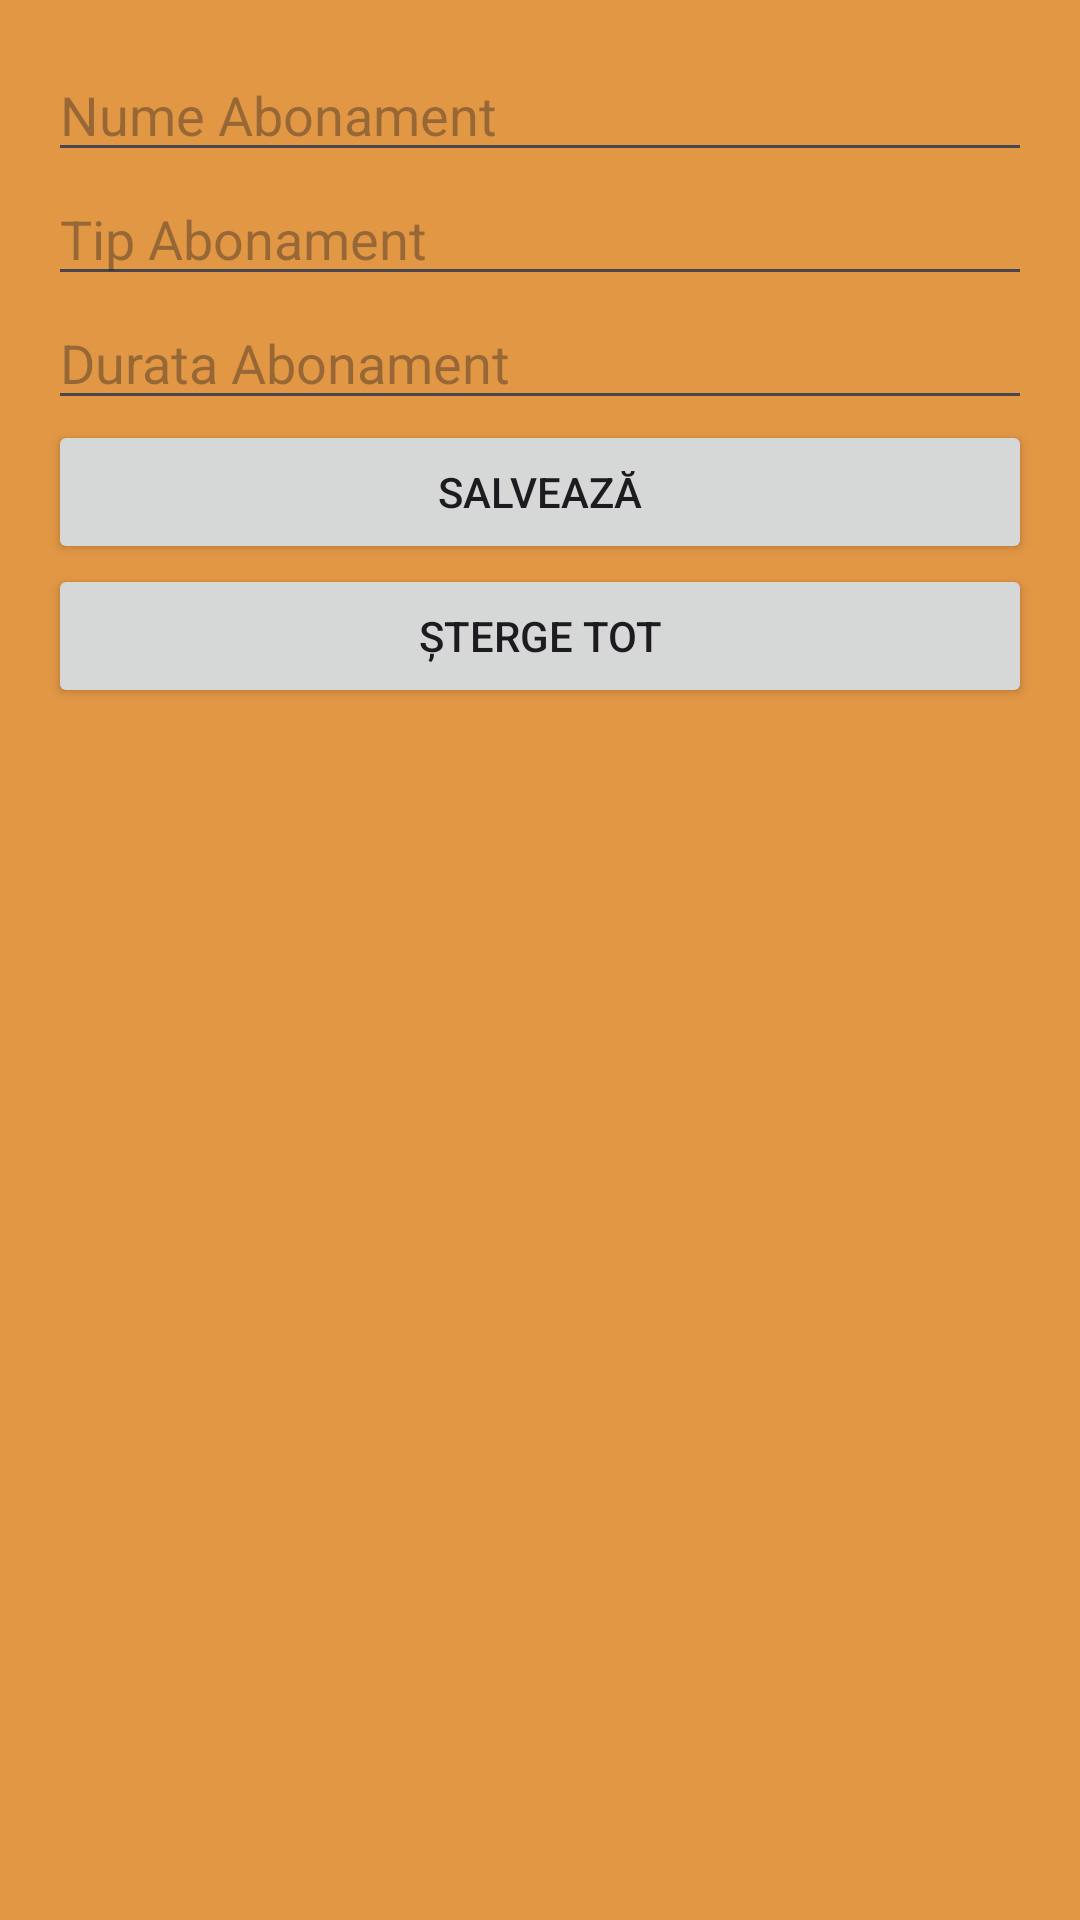

Android layout source for this screen:
<!-- AndroidManifest.xml: application theme Theme.ProiectDAMDumitruStefan1094 -->
<!-- res/layout/activity_subscription.xml -->
<LinearLayout xmlns:android="http://schemas.android.com/apk/res/android"
    android:layout_width="match_parent"
    android:layout_height="match_parent"
    android:orientation="vertical"
    android:background="#e29745"
    android:padding="16dp">

    <EditText
        android:id="@+id/editTextName"
        android:layout_width="match_parent"
        android:layout_height="wrap_content"
        android:hint="Nume Abonament" />

    <EditText
        android:id="@+id/editTextType"
        android:layout_width="match_parent"
        android:layout_height="wrap_content"
        android:hint="Tip Abonament" />

    <EditText
        android:id="@+id/editTextDuration"
        android:layout_width="match_parent"
        android:layout_height="wrap_content"
        android:hint="Durata Abonament" />

    <Button
        android:id="@+id/btnSave"
        android:layout_width="match_parent"
        android:layout_height="wrap_content"
        android:text="Salvează" />

    <Button
        android:id="@+id/btnDeleteAll"
        android:layout_width="match_parent"
        android:layout_height="wrap_content"
        android:text="Șterge Tot" />

    <ListView
        android:id="@+id/subscriptionsListView"
        android:layout_width="match_parent"
        android:layout_height="match_parent" />
</LinearLayout>
<!-- resources referenced by this layout -->
<resources>
  <style name="Theme.ProiectDAMDumitruStefan1094" parent="Base.Theme.ProiectDAMDumitruStefan1094" />
  <style name="Base.Theme.ProiectDAMDumitruStefan1094" parent="Theme.Material3.DayNight.NoActionBar">
  
      </style>
</resources>
